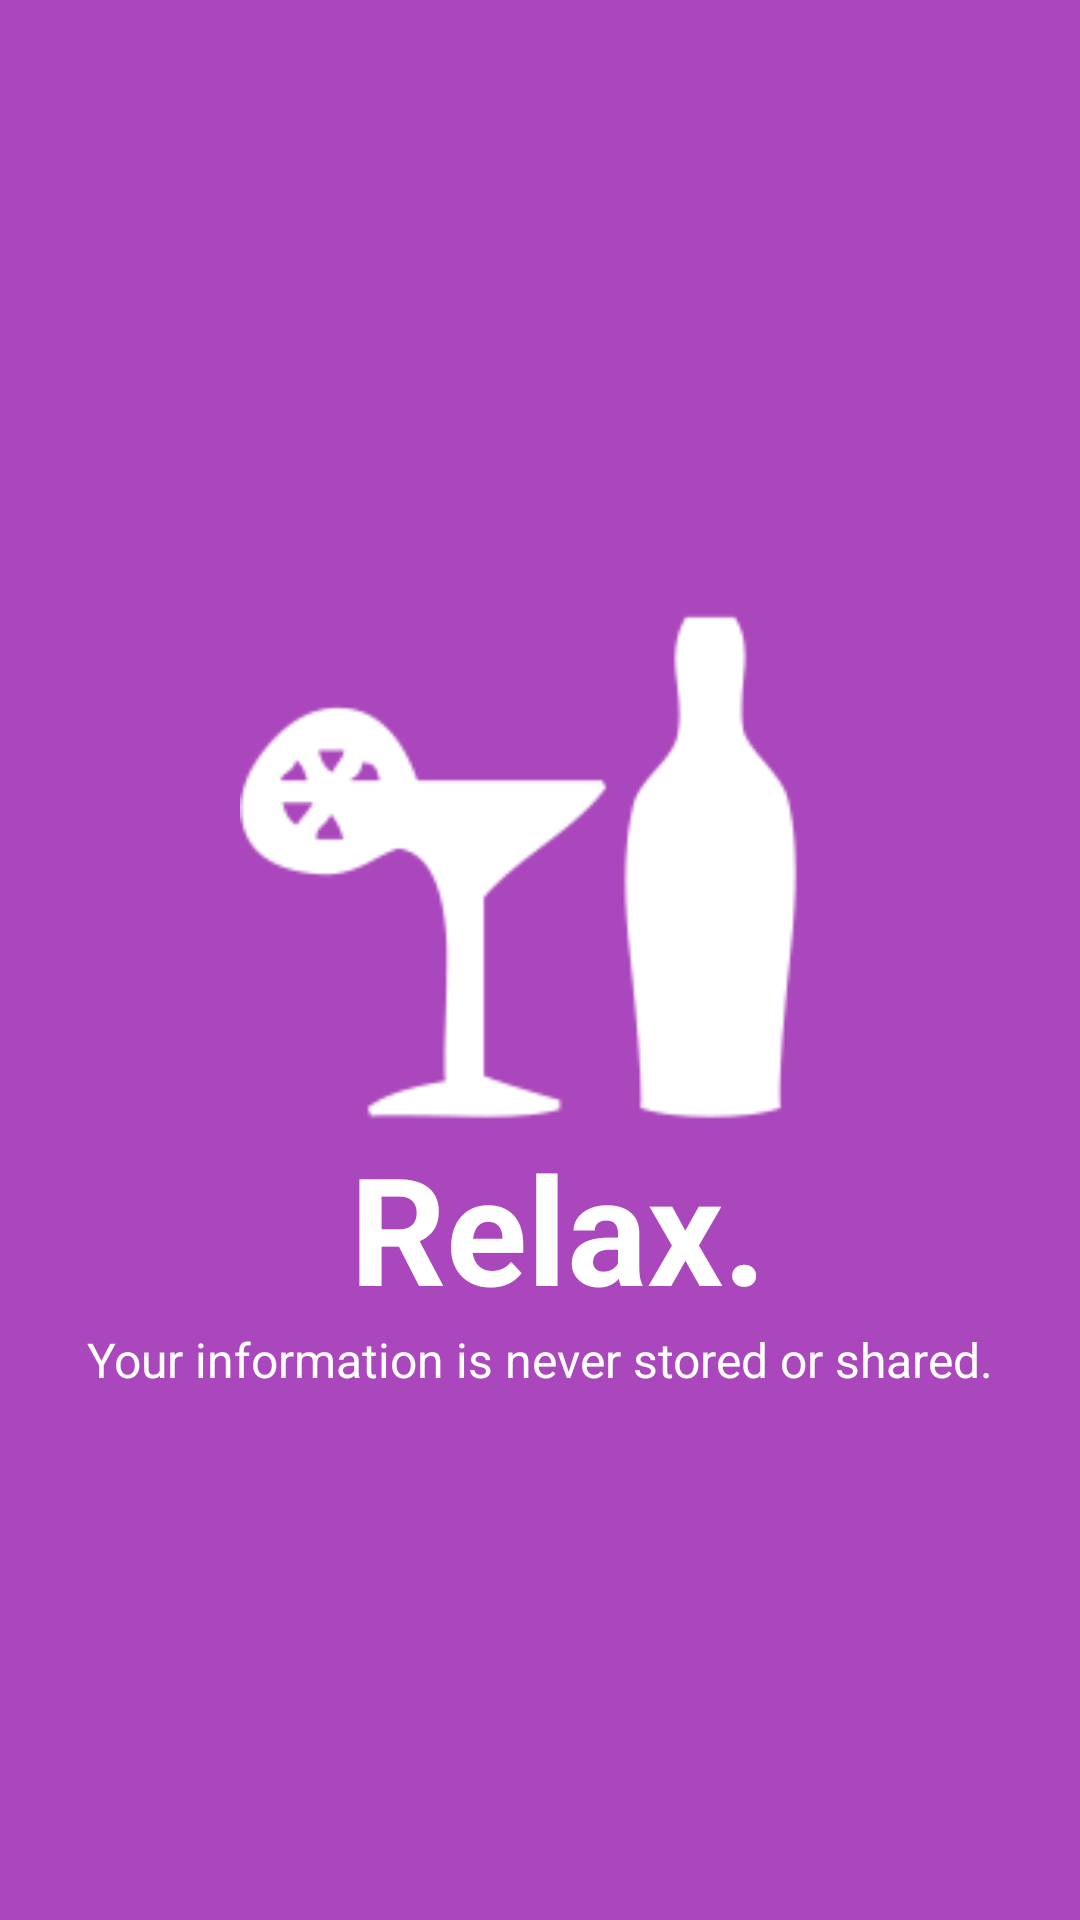

Reconstruct the res/layout file that produces this screen, plus the resources it refers to.
<!-- AndroidManifest.xml: application theme AppTheme -->
<!-- res/layout/activity_screen_5.xml -->
<?xml version="1.0" encoding="utf-8"?>
<RelativeLayout xmlns:android="http://schemas.android.com/apk/res/android"
    android:orientation="vertical" android:layout_width="match_parent"
    android:layout_height="match_parent"
    android:background="@color/screen5">

    <LinearLayout
        android:layout_width="wrap_content"
        android:layout_height="wrap_content"
        android:layout_centerInParent="true"
        android:gravity="center_horizontal"
        android:orientation="vertical">

        <ImageView
            android:layout_width="200dp"
            android:layout_height="200dp"
            android:src="@drawable/screen_five"/>
        <TextView
            android:layout_width="wrap_content"
            android:layout_gravity="center_horizontal"
            android:layout_height="wrap_content"
            android:text=" Relax."
            android:textColor="@android:color/white"
            android:textSize="50sp"
            android:textStyle="bold"
            />
        <TextView
            android:layout_width="wrap_content"
            android:layout_height="wrap_content"
            android:text="Your information is never stored or shared."
            android:layout_gravity="center_horizontal"
            android:textSize="16sp"
            android:textColor="@android:color/white"
            />
    </LinearLayout>

</RelativeLayout>
<!-- resources referenced by this layout -->
<resources>
  <color name="screen5">#AB47BC</color>
  <!-- drawable screen_five: png bitmap (drawable, 23216 bytes) -->
</resources>
